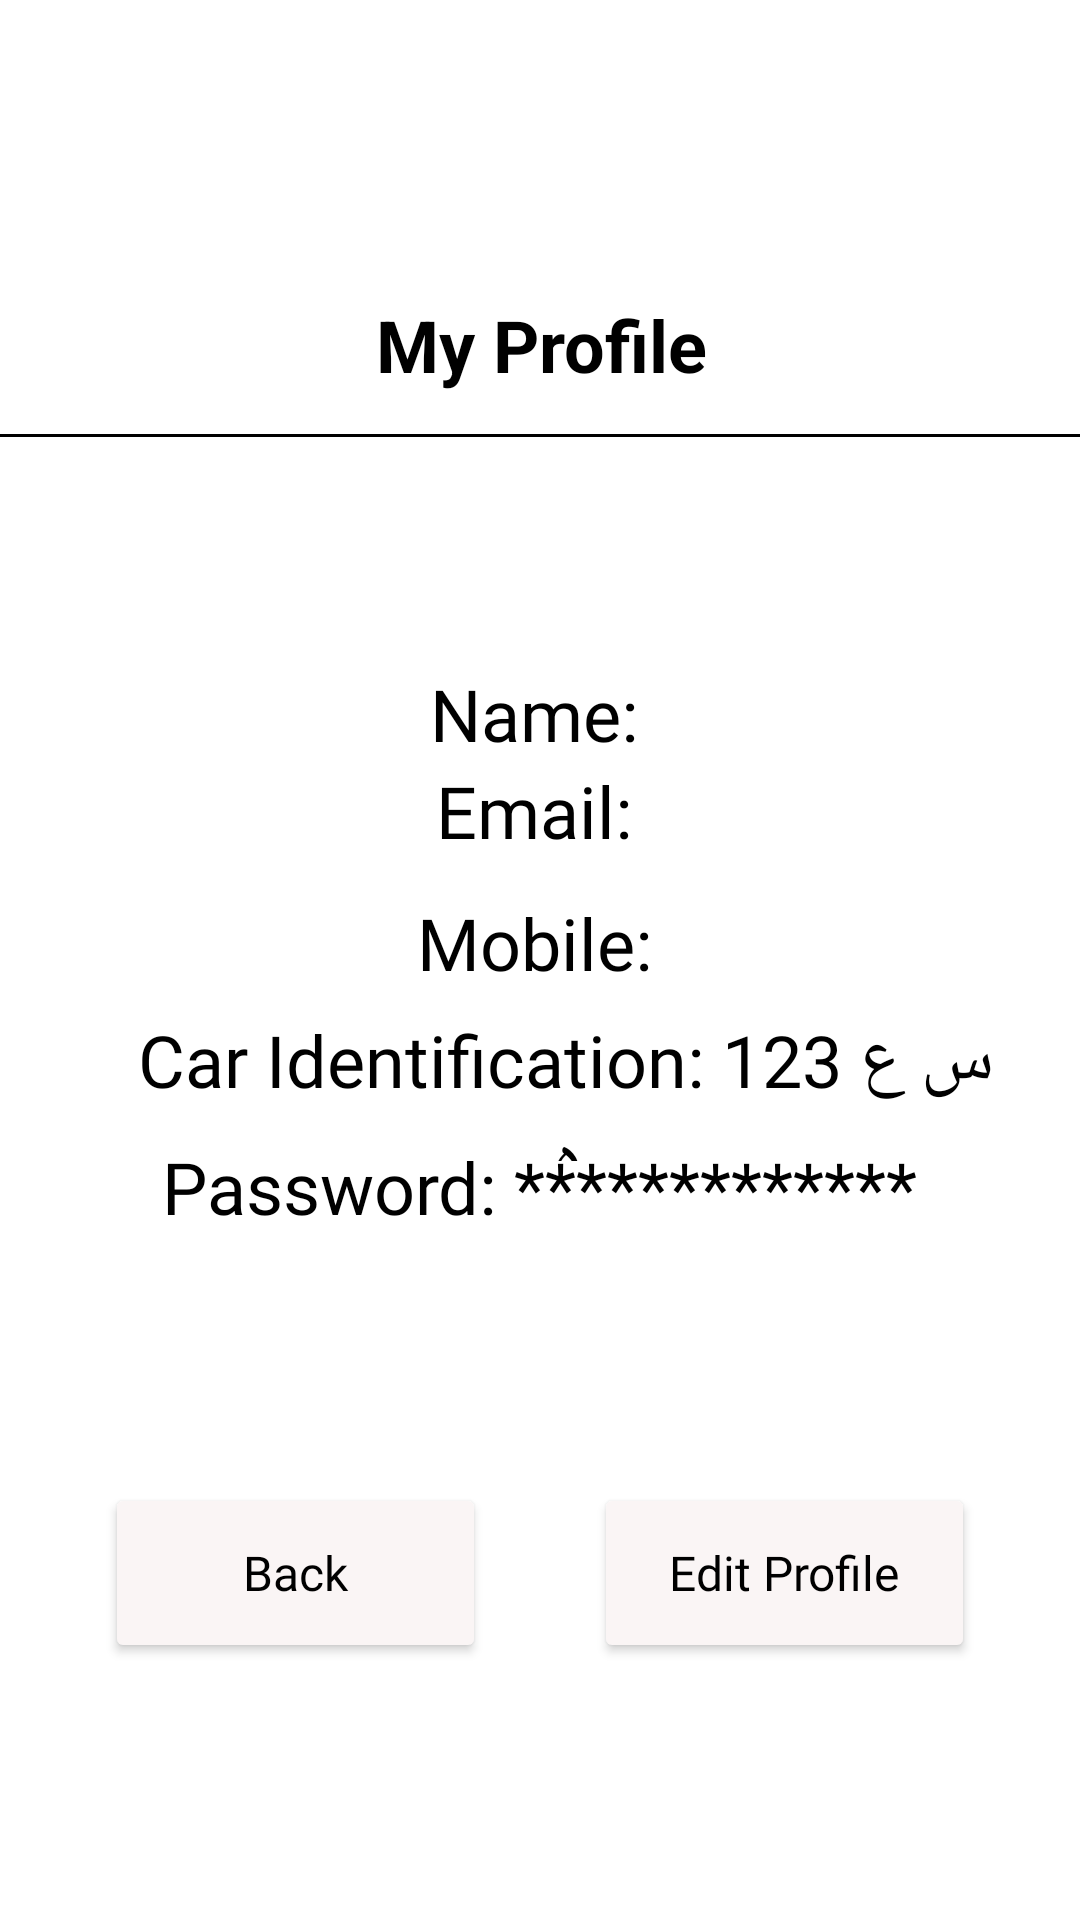

Here is an Android app screen rendered from its layout file. Give the layout XML and the strings, colors and styles it references.
<!-- AndroidManifest.xml: application theme Theme.ParkingMobileApp -->
<!-- res/layout/profile_activity.xml -->
<?xml version="1.0" encoding="utf-8"?>
<androidx.constraintlayout.widget.ConstraintLayout xmlns:android="http://schemas.android.com/apk/res/android"
    xmlns:app="http://schemas.android.com/apk/res-auto"
    xmlns:tools="http://schemas.android.com/tools"
    android:layout_width="match_parent"
    android:layout_height="match_parent"
    tools:context=".ProfileActivity">

    <Button
        android:id="@+id/C4"
        android:layout_width="127dp"
        android:layout_height="60dp"
        android:layout_marginStart="61dp"
        android:layout_marginTop="68dp"
        android:layout_marginEnd="224dp"
        android:layout_marginBottom="101dp"
        android:backgroundTint="#FAF5F5"
        android:fontFamily="@font/alatsi"
        android:text="Back"
        android:textAllCaps="false"
        android:textColor="#000000"
        android:textSize="16sp"
        android:visibility="visible"
        app:layout_constraintBottom_toBottomOf="parent"
        app:layout_constraintEnd_toEndOf="parent"
        app:layout_constraintStart_toStartOf="parent"
        app:layout_constraintTop_toBottomOf="@+id/textView16" />

    <Button
        android:id="@+id/C5"
        android:layout_width="127dp"
        android:layout_height="60dp"
        android:layout_marginStart="49dp"
        android:layout_marginTop="68dp"
        android:layout_marginEnd="48dp"
        android:layout_marginBottom="101dp"
        android:backgroundTint="#FAF5F5"
        android:fontFamily="@font/alatsi"
        android:text="Edit Profile"
        android:textAllCaps="false"
        android:textColor="#000000"
        android:textSize="16sp"
        android:visibility="visible"
        app:layout_constraintBottom_toBottomOf="parent"
        app:layout_constraintEnd_toEndOf="parent"
        app:layout_constraintStart_toEndOf="@+id/C4"
        app:layout_constraintTop_toBottomOf="@+id/textView16" />

    <TextView
        android:id="@+id/textView16"
        android:layout_width="278dp"
        android:layout_height="62dp"
        android:fontFamily="@font/alatsi"
        android:text="Password: *************"
        android:textAlignment="center"
        android:textColor="#000000"
        android:textSize="24sp"
        android:textStyle="normal"
        app:layout_constraintBottom_toBottomOf="parent"
        app:layout_constraintEnd_toEndOf="parent"
        app:layout_constraintHorizontal_bias="0.496"
        app:layout_constraintStart_toStartOf="parent"
        app:layout_constraintTop_toTopOf="parent"
        app:layout_constraintVertical_bias="0.656" />

    <TextView
        android:id="@+id/textView15"
        android:layout_width="296dp"
        android:layout_height="50dp"
        android:layout_marginStart="66dp"
        android:layout_marginEnd="49dp"
        android:fontFamily="@font/alatsi"
        android:text="Car Identification: 123 س ع ه"
        android:textAlignment="center"
        android:textColor="#000000"
        android:textSize="24sp"
        android:textStyle="normal"
        app:layout_constraintBottom_toBottomOf="parent"
        app:layout_constraintEnd_toEndOf="parent"
        app:layout_constraintStart_toStartOf="parent"
        app:layout_constraintTop_toTopOf="parent"
        app:layout_constraintVertical_bias="0.571" />

    <TextView
        android:id="@+id/textView9"
        android:layout_width="282dp"
        android:layout_height="wrap_content"
        android:layout_marginStart="66dp"
        android:layout_marginEnd="63dp"
        android:fontFamily="@font/alatsi"
        android:text="Name: "
        android:textAlignment="center"
        android:textColor="#000000"
        android:textSize="24sp"
        android:textStyle="normal"
        app:layout_constraintBottom_toTopOf="@+id/textView14"
        app:layout_constraintEnd_toEndOf="parent"
        app:layout_constraintHorizontal_bias="0.51"
        app:layout_constraintStart_toStartOf="parent"
        app:layout_constraintTop_toBottomOf="@+id/imageView5" />

    <TextView
        android:id="@+id/textView13"
        android:layout_width="282dp"
        android:layout_height="44dp"
        android:fontFamily="@font/alatsi"
        android:text="Mobile: "
        android:textAlignment="center"
        android:textColor="#000000"
        android:textSize="24sp"
        android:textStyle="normal"
        app:layout_constraintBottom_toBottomOf="parent"
        app:layout_constraintEnd_toEndOf="parent"
        app:layout_constraintHorizontal_bias="0.511"
        app:layout_constraintStart_toStartOf="parent"
        app:layout_constraintTop_toTopOf="parent" />

    <TextView
        android:id="@+id/textView14"
        android:layout_width="282dp"
        android:layout_height="44dp"
        android:fontFamily="@font/alatsi"
        android:text="Email: "
        android:textAlignment="center"
        android:textColor="#000000"
        android:textSize="24sp"
        android:textStyle="normal"
        app:layout_constraintBottom_toTopOf="@+id/textView13"
        app:layout_constraintEnd_toEndOf="parent"
        app:layout_constraintHorizontal_bias="0.511"
        app:layout_constraintStart_toStartOf="parent"
        app:layout_constraintTop_toBottomOf="@+id/textView9" />

    <TextView
        android:id="@+id/textView4"
        android:layout_width="455dp"
        android:layout_height="46dp"
        android:layout_marginTop="5dp"
        android:layout_marginBottom="43dp"
        android:text="My Profile"
        android:textAlignment="center"
        android:textColor="#000000"
        android:textSize="24sp"
        android:textStyle="bold"
        app:layout_constraintBottom_toTopOf="@+id/imageView5"
        app:layout_constraintEnd_toEndOf="parent"
        app:layout_constraintStart_toStartOf="parent"
        app:layout_constraintTop_toTopOf="parent"
        app:layout_constraintVertical_bias="1.0" />

    <ImageView
        android:id="@+id/imageView10"
        android:layout_width="42dp"
        android:layout_height="47dp"
        android:layout_marginStart="36dp"
        android:layout_marginTop="4dp"
        android:layout_marginEnd="26dp"
        android:layout_marginBottom="2dp"
        app:layout_constraintBottom_toTopOf="@+id/divider2"
        app:layout_constraintEnd_toStartOf="@+id/imageView9"
        app:layout_constraintStart_toStartOf="parent"
        app:layout_constraintTop_toTopOf="parent"
        app:srcCompat="@drawable/ic_baseline_home_24" />

    <View
        android:id="@+id/divider"
        android:layout_width="409dp"
        android:layout_height="1dp"
        android:layout_marginEnd="2dp"
        android:background="@color/black"
        android:backgroundTint="#000000"
        app:layout_constraintBottom_toTopOf="@+id/imageView5"
        app:layout_constraintEnd_toEndOf="parent"
        app:layout_constraintStart_toStartOf="parent"
        app:layout_constraintTop_toBottomOf="@+id/textView4" />

    <ImageView
        android:id="@+id/imageView5"
        android:layout_width="wrap_content"
        android:layout_height="wrap_content"
        android:layout_marginStart="150dp"
        android:layout_marginTop="42dp"
        android:layout_marginEnd="133dp"
        android:layout_marginBottom="34dp"
        app:layout_constraintBottom_toTopOf="@+id/textView9"
        app:layout_constraintEnd_toEndOf="parent"
        app:layout_constraintStart_toStartOf="parent"
        app:layout_constraintTop_toBottomOf="@+id/divider"
        tools:srcCompat="@tools:sample/avatars" />

</androidx.constraintlayout.widget.ConstraintLayout>
<!-- resources referenced by this layout -->
<resources>
  <style name="Theme.ParkingMobileApp" parent="Theme.MaterialComponents.DayNight.NoActionBar">
          
          <item name="colorPrimary">@color/purple_500</item>
          <item name="colorPrimaryVariant">@color/purple_700</item>
          <item name="colorOnPrimary">@color/white</item>
          
          <item name="colorSecondary">@color/teal_200</item>
          <item name="colorSecondaryVariant">@color/teal_700</item>
          <item name="colorOnSecondary">@color/black</item>
          
          <item name="android:statusBarColor" tools:targetApi="l">?attr/colorPrimaryVariant</item>
          
      </style>
  <!-- not gathered from this repository: default colours our renderer supplied (Android Studio template values) -->
  <color name="purple_500">#FF6200EE</color>
  <color name="purple_700">#FF3700B3</color>
  <color name="teal_200">#FF03DAC5</color>
  <color name="teal_700">#FF018786</color>
  <color name="black">#FF000000</color>
  <color name="white">#FFFFFFFF</color>
</resources>
